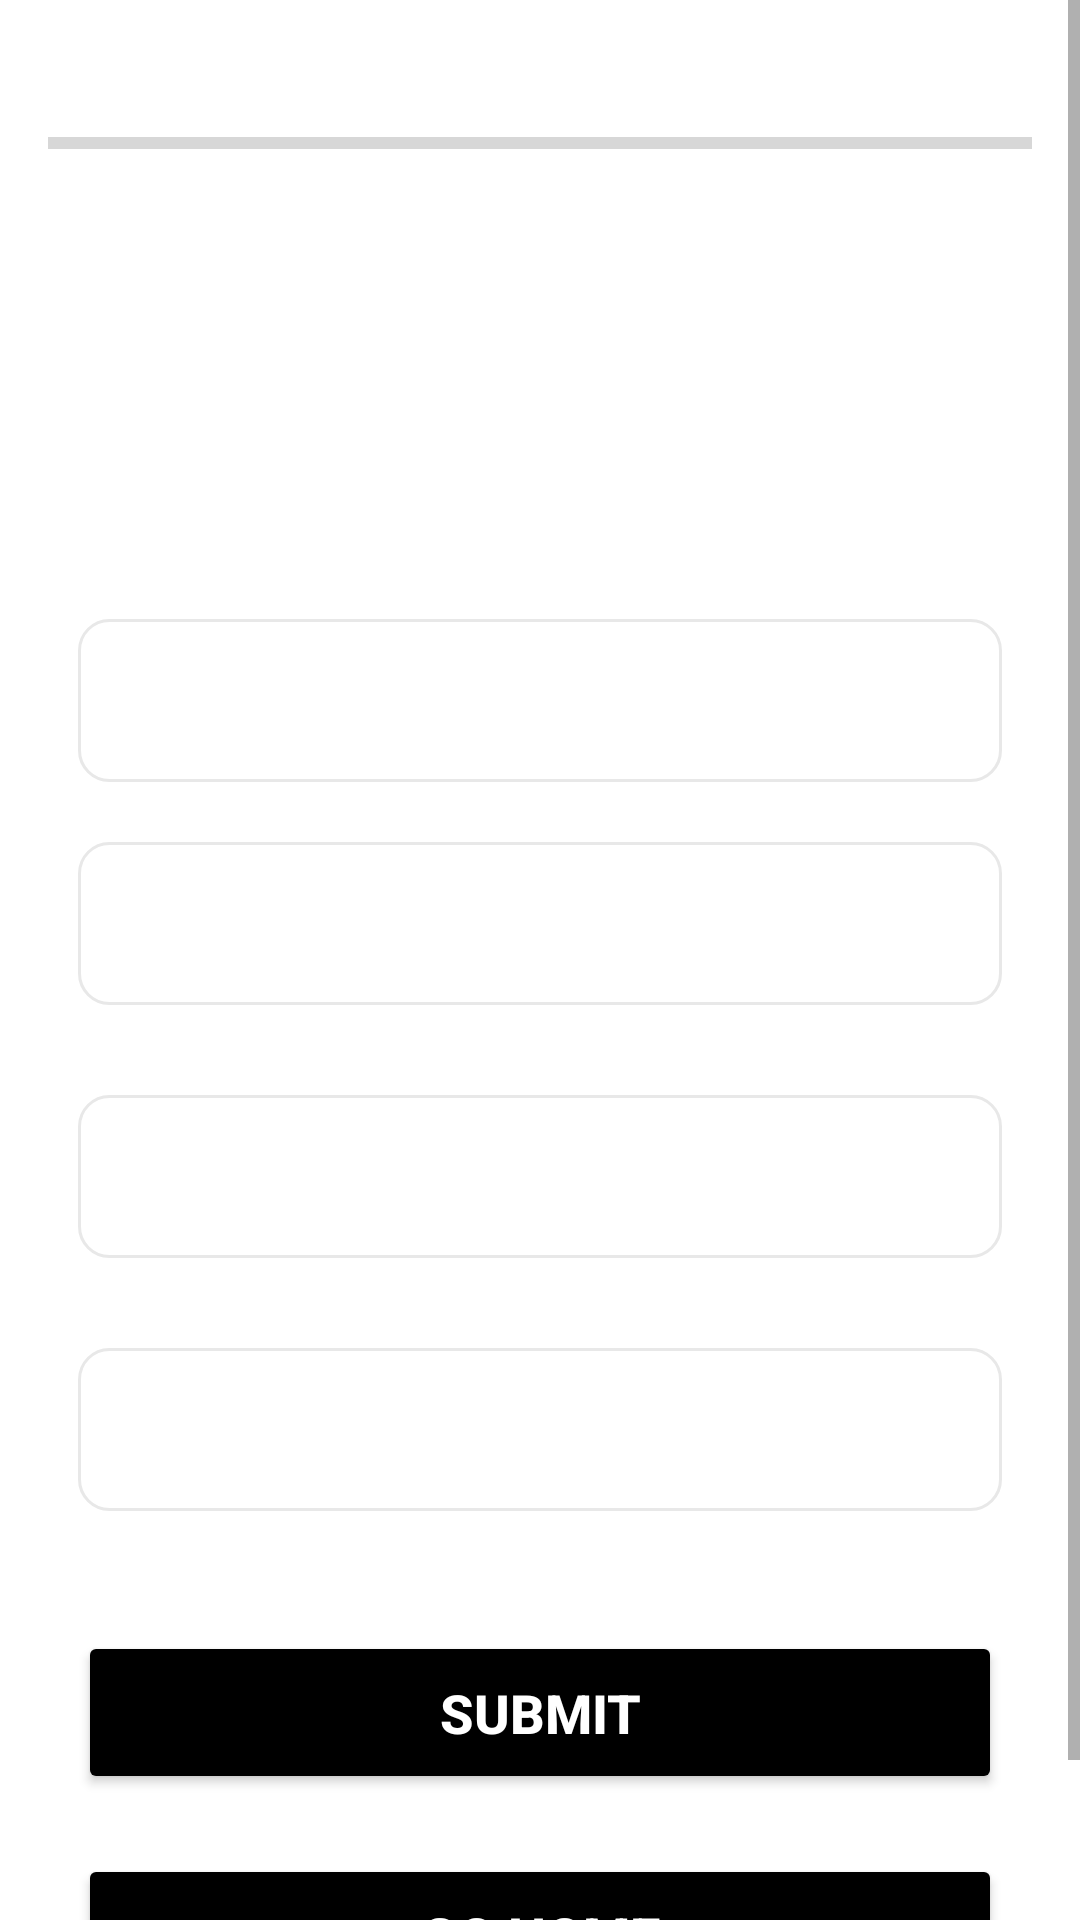

This screen was rendered from an Android layout file. Write that file and the resources it references.
<!-- AndroidManifest.xml: application theme Theme.QuizApp -->
<!-- res/layout/activity_do_quiz.xml -->
<?xml version="1.0" encoding="utf-8"?>
<ScrollView xmlns:android="http://schemas.android.com/apk/res/android"
    xmlns:app="http://schemas.android.com/apk/res-auto"
    xmlns:tools="http://schemas.android.com/tools"
    android:layout_width="match_parent"
    android:layout_height="match_parent"
    android:background="@drawable/ic_bg"
    android:fillViewport="true"
    tools:context=".DoQuiz">


    <LinearLayout
        android:layout_width="match_parent"
        android:layout_height="wrap_content"
        android:gravity="center"
        android:orientation="vertical"
        android:padding="16dp">

            
            <TextView
                android:id="@+id/progressText"
                android:layout_width="wrap_content"
                android:layout_height="wrap_content"
                android:textColor="@color/white"
                android:textSize="16sp"
                android:gravity="center"
                tools:text="1/1"
                android:layout_marginBottom="5dp"
                android:padding="0dp"/>

            <ProgressBar
                android:id="@+id/progressBar"
                style="@style/Widget.AppCompat.ProgressBar.Horizontal"
                android:layout_width="match_parent"
                android:layout_height="wrap_content"
                android:minHeight="10dp"
                android:indeterminate="false"
                android:progress="0"
                android:layout_marginBottom="30dp"
                />


        <TextView
            android:id="@+id/questionField"
            android:layout_width="match_parent"
            android:layout_height="wrap_content"
            android:layout_marginLeft="10dp"
            android:layout_marginRight="10dp"
            android:layout_marginBottom="70dp"
            android:gravity="center"
            android:textSize="25sp"
            android:background="@color/background_color"
            tools:text="Question"
            android:padding="10dp"
            android:textColor="@color/text_color" />

        <TextView
            android:id="@+id/answer1"
            android:layout_width="match_parent"
            android:layout_height="wrap_content"
            android:layout_marginLeft="10dp"
            android:layout_marginRight="10dp"
            android:layout_marginBottom="20dp"
            android:background="@drawable/default_option_border_bg"
            android:gravity="center"
            android:padding="15dp"
            android:textColor="@color/text_color"
            android:textSize="18sp"
            tools:text="Apple" />

        <TextView
            android:id="@+id/answer2"
            android:layout_width="match_parent"
            android:layout_height="wrap_content"
            android:layout_marginLeft="10dp"
            android:layout_marginRight="10dp"
            android:layout_marginBottom="20dp"
            android:background="@drawable/default_option_border_bg"
            android:gravity="center"
            android:padding="15dp"
            android:textColor="@color/text_color"
            android:textSize="18sp"
            tools:text="Google" />

        <TextView
            android:id="@+id/answer3"
            android:layout_width="match_parent"
            android:layout_height="wrap_content"
            android:layout_marginStart="10dp"
            android:layout_marginTop="10dp"
            android:layout_marginEnd="10dp"
            android:layout_marginBottom="20dp"
            android:background="@drawable/default_option_border_bg"
            android:gravity="center"
            android:padding="15dp"
            android:textColor="@color/text_color"
            android:textSize="18sp"
            tools:text="Android Inc." />

        <TextView
            android:id="@+id/answer4"
            android:layout_width="match_parent"
            android:layout_height="wrap_content"
            android:layout_marginStart="10dp"
            android:layout_marginTop="10dp"
            android:layout_marginEnd="10dp"
            android:layout_marginBottom="30dp"
            android:background="@drawable/default_option_border_bg"
            android:gravity="center"
            android:padding="15dp"
            android:textColor="@color/text_color"
            android:textSize="18sp"
            tools:text="Nokia" />

        <Button
            android:id="@+id/submitButton"
            android:layout_width="match_parent"
            android:layout_height="wrap_content"
            android:layout_margin="10dp"
            android:backgroundTint="@color/black"
            android:textColor="@color/white"
            android:padding="15dp"
            android:text="SUBMIT"
            android:textSize="18sp"
            android:textStyle="bold" />

        <Button
            android:id="@+id/goHomeButton"
            android:layout_width="match_parent"
            android:layout_height="wrap_content"
            android:layout_margin="10dp"
            android:backgroundTint="@color/black"
            android:textColor="@color/white"
            android:padding="15dp"
            android:text="GO HOME"
            android:textSize="18sp"
            android:textStyle="bold" />


    </LinearLayout>






</ScrollView>
<!-- resources referenced by this layout -->
<resources>
  <color name="background_color">#FFFFFF</color>
  <color name="text_color">#000000</color>
  <!-- drawable default_option_border_bg (drawable) -->
  <?xml version="1.0" encoding="utf-8"?>
  <shape xmlns:android="http://schemas.android.com/apk/res/android"
      android:shape="rectangle">
  
      <stroke
          android:width="1dp"
          android:color="#E8E8E8" />
  
      <solid android:color="@color/background_color" />
  
      <corners android:radius="10dp" />
  </shape>
  <style name="Theme.QuizApp" parent="Theme.MaterialComponents.DayNight.NoActionBar">
          
          <item name="colorPrimary">@color/purple_500</item>
          <item name="colorPrimaryVariant">@color/purple_700</item>
          <item name="colorOnPrimary">@color/white</item>
          
          <item name="colorSecondary">@color/teal_200</item>
          <item name="colorSecondaryVariant">@color/teal_700</item>
          <item name="colorOnSecondary">@color/black</item>
          
          <item name="android:statusBarColor" tools:targetApi="l">?attr/colorPrimaryVariant</item>
          <item name="android:windowFullscreen">true</item>
          
      </style>
  <!-- not gathered from this repository: default colours our renderer supplied (Android Studio template values) -->
  <color name="purple_500">#FF6200EE</color>
  <color name="purple_700">#FF3700B3</color>
  <color name="teal_200">#FF03DAC5</color>
  <color name="teal_700">#FF018786</color>
  <color name="black">#FF000000</color>
  <color name="white">#FFFFFFFF</color>
</resources>
